Image classification data set "cheetah_data_mini" (OverDriveGain/computerVision on GitHub). Class labels (2): cheetah, leopard.

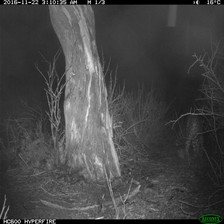
Label: leopard

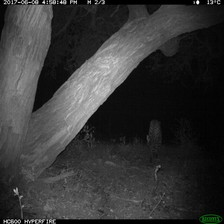
Label: leopard

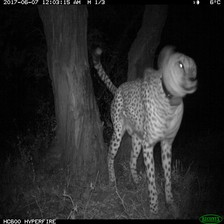
Label: cheetah

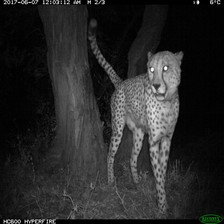
Label: cheetah

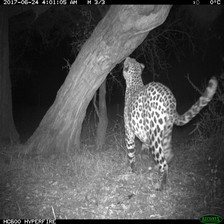
Label: leopard

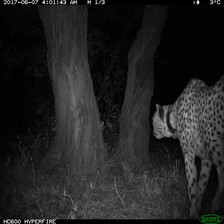
Label: cheetah
